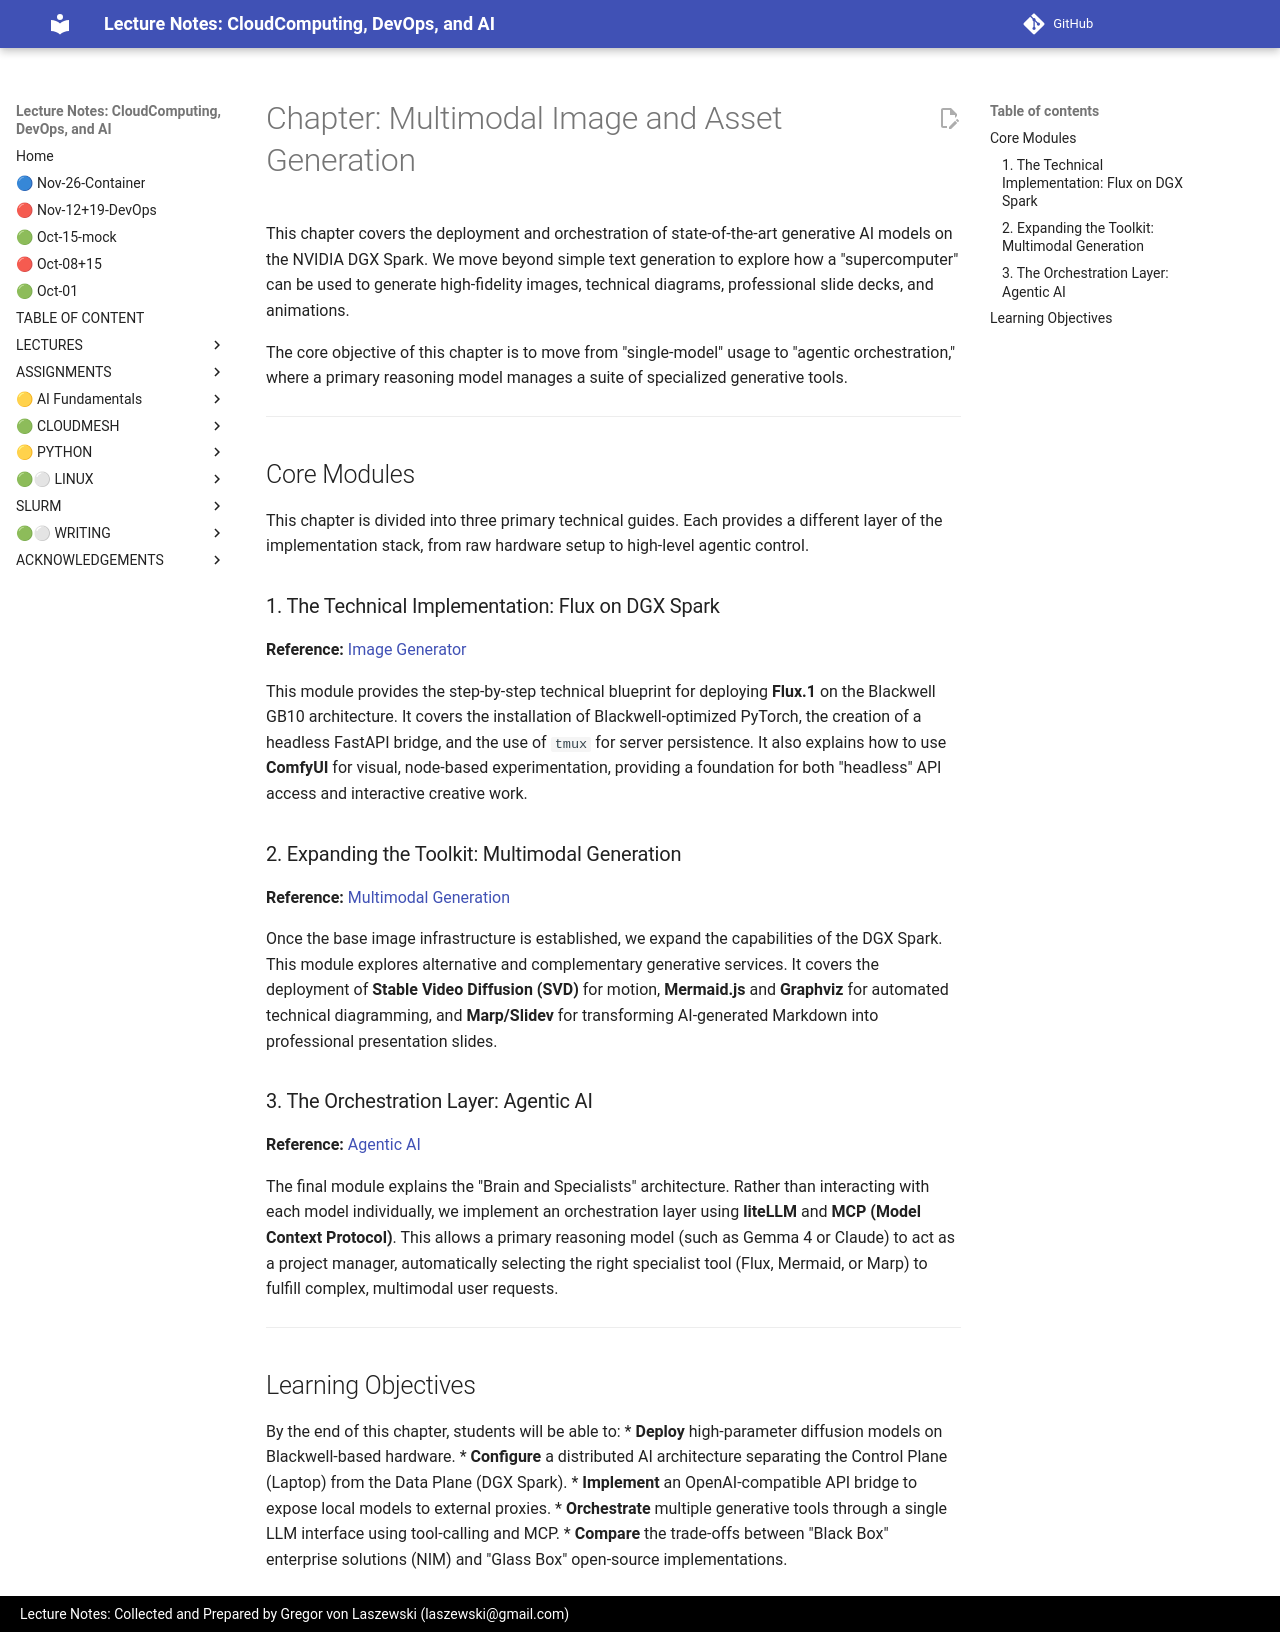

repository: cloudmesh-ai/cloudmesh-ai-lecture · page: section/ai/image-generation/imagegenerator-chapter/index.html · generator: mkdocs

# Chapter: Multimodal Image and Asset Generation

This chapter covers the deployment and orchestration of state-of-the-art generative AI models on the NVIDIA DGX Spark. We move beyond simple text generation to explore how a "supercomputer" can be used to generate high-fidelity images, technical diagrams, professional slide decks, and animations.

The core objective of this chapter is to move from "single-model" usage to "agentic orchestration," where a primary reasoning model manages a suite of specialized generative tools.

---

## Core Modules

This chapter is divided into three primary technical guides. Each provides a different layer of the implementation stack, from raw hardware setup to high-level agentic control.

### 1. The Technical Implementation: Flux on DGX Spark
**Reference:** [Image Generator](image-generator.md)

This module provides the step-by-step technical blueprint for deploying **Flux.1** on the Blackwell GB10 architecture. It covers the installation of Blackwell-optimized PyTorch, the creation of a headless FastAPI bridge, and the use of `tmux` for server persistence. It also explains how to use **ComfyUI** for visual, node-based experimentation, providing a foundation for both "headless" API access and interactive creative work.

### 2. Expanding the Toolkit: Multimodal Generation
**Reference:** [Multimodal Generation](generate-image-other.md)

Once the base image infrastructure is established, we expand the capabilities of the DGX Spark. This module explores alternative and complementary generative services. It covers the deployment of **Stable Video Diffusion (SVD)** for motion, **Mermaid.js** and **Graphviz** for automated technical diagramming, and **Marp/Slidev** for transforming AI-generated Markdown into professional presentation slides.

### 3. The Orchestration Layer: Agentic AI
**Reference:** [Agentic AI](agentic-orchestration.md)

The final module explains the "Brain and Specialists" architecture. Rather than interacting with each model individually, we implement an orchestration layer using **liteLLM** and **MCP (Model Context Protocol)**. This allows a primary reasoning model (such as Gemma 4 or Claude) to act as a project manager, automatically selecting the right specialist tool (Flux, Mermaid, or Marp) to fulfill complex, multimodal user requests.

---

## Learning Objectives

By the end of this chapter, students will be able to:
*   **Deploy** high-parameter diffusion models on Blackwell-based hardware.
*   **Configure** a distributed AI architecture separating the Control Plane (Laptop) from the Data Plane (DGX Spark).
*   **Implement** an OpenAI-compatible API bridge to expose local models to external proxies.
*   **Orchestrate** multiple generative tools through a single LLM interface using tool-calling and MCP.
*   **Compare** the trade-offs between "Black Box" enterprise solutions (NIM) and "Glass Box" open-source implementations.
